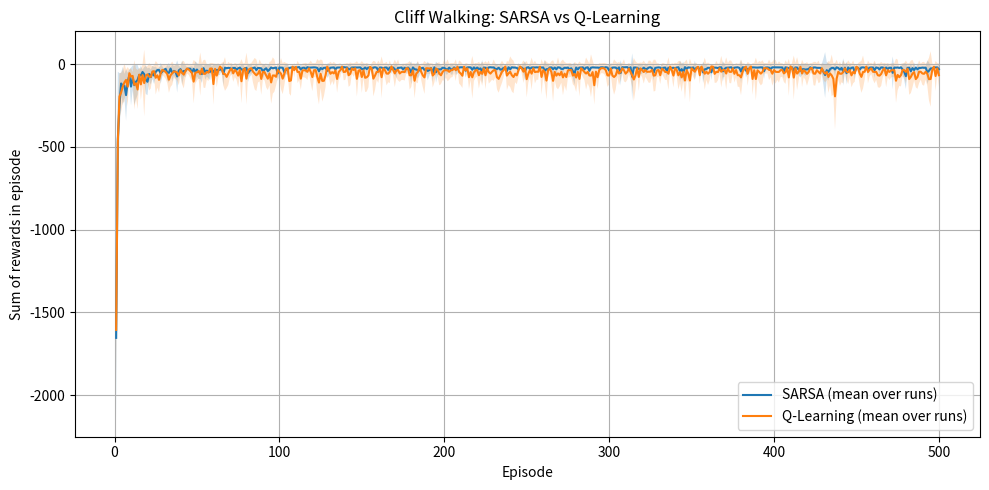

This chart was generated by the following Python code:
import numpy as np
import random
from collections import defaultdict
import matplotlib.pyplot as plt

# Environment: Cliff Walking 4x12
class CliffEnv:
    def __init__(self, rows=4, cols=12):
        self.rows = rows
        self.cols = cols
        self.start = (rows-1, 0)
        self.goal = (rows-1, cols-1)
        self.cliff = {(self.rows-1, c) for c in range(1, cols-1)}
        self.n_states = rows * cols
        self.n_actions = 4  # up, down, left, right

    def state_to_idx(self, s):
        r, c = s
        return r * self.cols + c

    def reset(self):
        self.pos = self.start
        return self.state_to_idx(self.pos)

    def step(self, action):
        r, c = self.pos
        if action == 0: nr, nc = max(r-1, 0), c       # up
        elif action == 1: nr, nc = min(r+1, self.rows-1), c  # down
        elif action == 2: nr, nc = r, max(c-1, 0)     # left
        elif action == 3: nr, nc = r, min(c+1, self.cols-1)  # right
        else: raise ValueError("Invalid action")

        newpos = (nr, nc)
        reward, done = -1.0, False

        if newpos in self.cliff:
            reward, self.pos = -100.0, self.start
            return self.state_to_idx(self.pos), reward, done

        if newpos == self.goal:
            self.pos = newpos
            return self.state_to_idx(newpos), reward, True

        self.pos = newpos
        return self.state_to_idx(newpos), reward, done


# Epsilon-greedy
def epsilon_greedy(Q, s, n_actions, epsilon):
    if random.random() < epsilon:
        return random.randrange(n_actions)
    qvals = [Q[s, a] for a in range(n_actions)]
    maxv = max(qvals)
    bests = [i for i, v in enumerate(qvals) if v == maxv]
    return random.choice(bests)

# Algorithms
def run_sarsa(env, episodes=500, alpha=0.5, gamma=1.0, epsilon=0.1, seed=None):
    if seed is not None:
        random.seed(seed); np.random.seed(seed)
    Q = np.zeros((env.n_states, env.n_actions))
    rewards = []
    for ep in range(episodes):
        s = env.reset()
        a = epsilon_greedy(Q, s, env.n_actions, epsilon)
        done, total_r = False, 0.0
        while not done:
            ns, r, done = env.step(a)
            na = epsilon_greedy(Q, ns, env.n_actions, epsilon)
            Q[s, a] += alpha * (r + gamma * Q[ns, na] - Q[s, a])
            s, a = ns, na
            total_r += r
        rewards.append(total_r)
    return Q, rewards

def run_q_learning(env, episodes=500, alpha=0.5, gamma=1.0, epsilon=0.1, seed=None):
    if seed is not None:
        random.seed(seed); np.random.seed(seed)
    Q = np.zeros((env.n_states, env.n_actions))
    rewards = []
    for ep in range(episodes):
        s = env.reset()
        done, total_r = False, 0.0
        while not done:
            a = epsilon_greedy(Q, s, env.n_actions, epsilon)
            ns, r, done = env.step(a)
            Q[s, a] += alpha * (r + gamma * np.max(Q[ns]) - Q[s, a])
            s = ns
            total_r += r
        rewards.append(total_r)
    return Q, rewards

# Multi-run
def multi_run(algorithm_fn, env, episodes=500, runs=10, **kwargs):
    all_rewards = np.zeros((runs, episodes))
    last_Qs = []
    for run in range(runs):
        Q, rewards = algorithm_fn(env, episodes=episodes, seed=run, **kwargs)
        all_rewards[run] = rewards
        last_Qs.append(Q)
    mean_rewards = np.mean(all_rewards, axis=0)
    std_rewards = np.std(all_rewards, axis=0)
    return mean_rewards, std_rewards, last_Qs[-1]

def greedy_policy_from_Q(Q, env):
    policy = np.zeros(env.n_states, dtype=int)
    for s in range(env.n_states):
        policy[s] = int(np.argmax(Q[s]))
    return policy.reshape((env.rows, env.cols))

# Run experiments and plot
if __name__ == "__main__":
    env = CliffEnv()
    episodes = 500
    runs = 10

    print("Running SARSA...")
    mean_sarsa, std_sarsa, Qs = multi_run(
        run_sarsa,
        env,
        episodes=episodes,
        runs=runs,
        alpha=0.5,
        gamma=1.0,
        epsilon=0.1
    )

    print("Running Q-Learning...")
    mean_q, std_q, Qq = multi_run(
        run_q_learning,
        env,
        episodes=episodes,
        runs=runs,
        alpha=0.5,
        gamma=1.0,
        epsilon=0.1
    )

    # Plot mean rewards (with shading)
    plt.figure(figsize=(10, 5))
    x = np.arange(1, episodes + 1)
    plt.plot(x, mean_sarsa, label="SARSA (mean over runs)")
    plt.fill_between(x, mean_sarsa - std_sarsa, mean_sarsa + std_sarsa, alpha=0.2)
    plt.plot(x, mean_q, label="Q-Learning (mean over runs)")
    plt.fill_between(x, mean_q - std_q, mean_q + std_q, alpha=0.2)
    plt.xlabel("Episode")
    plt.ylabel("Sum of rewards in episode")
    plt.title("Cliff Walking: SARSA vs Q-Learning")
    plt.legend()
    plt.grid()
    plt.tight_layout()
    plt.show()

    # Print greedy policies for the last Q of each method
    print("\nGreedy policy (action indices) from SARSA (last run):")
    print(greedy_policy_from_Q(Qs, env))

    print("\nGreedy policy (action indices) from Q-Learning (last run):")
    print(greedy_policy_from_Q(Qq, env))
